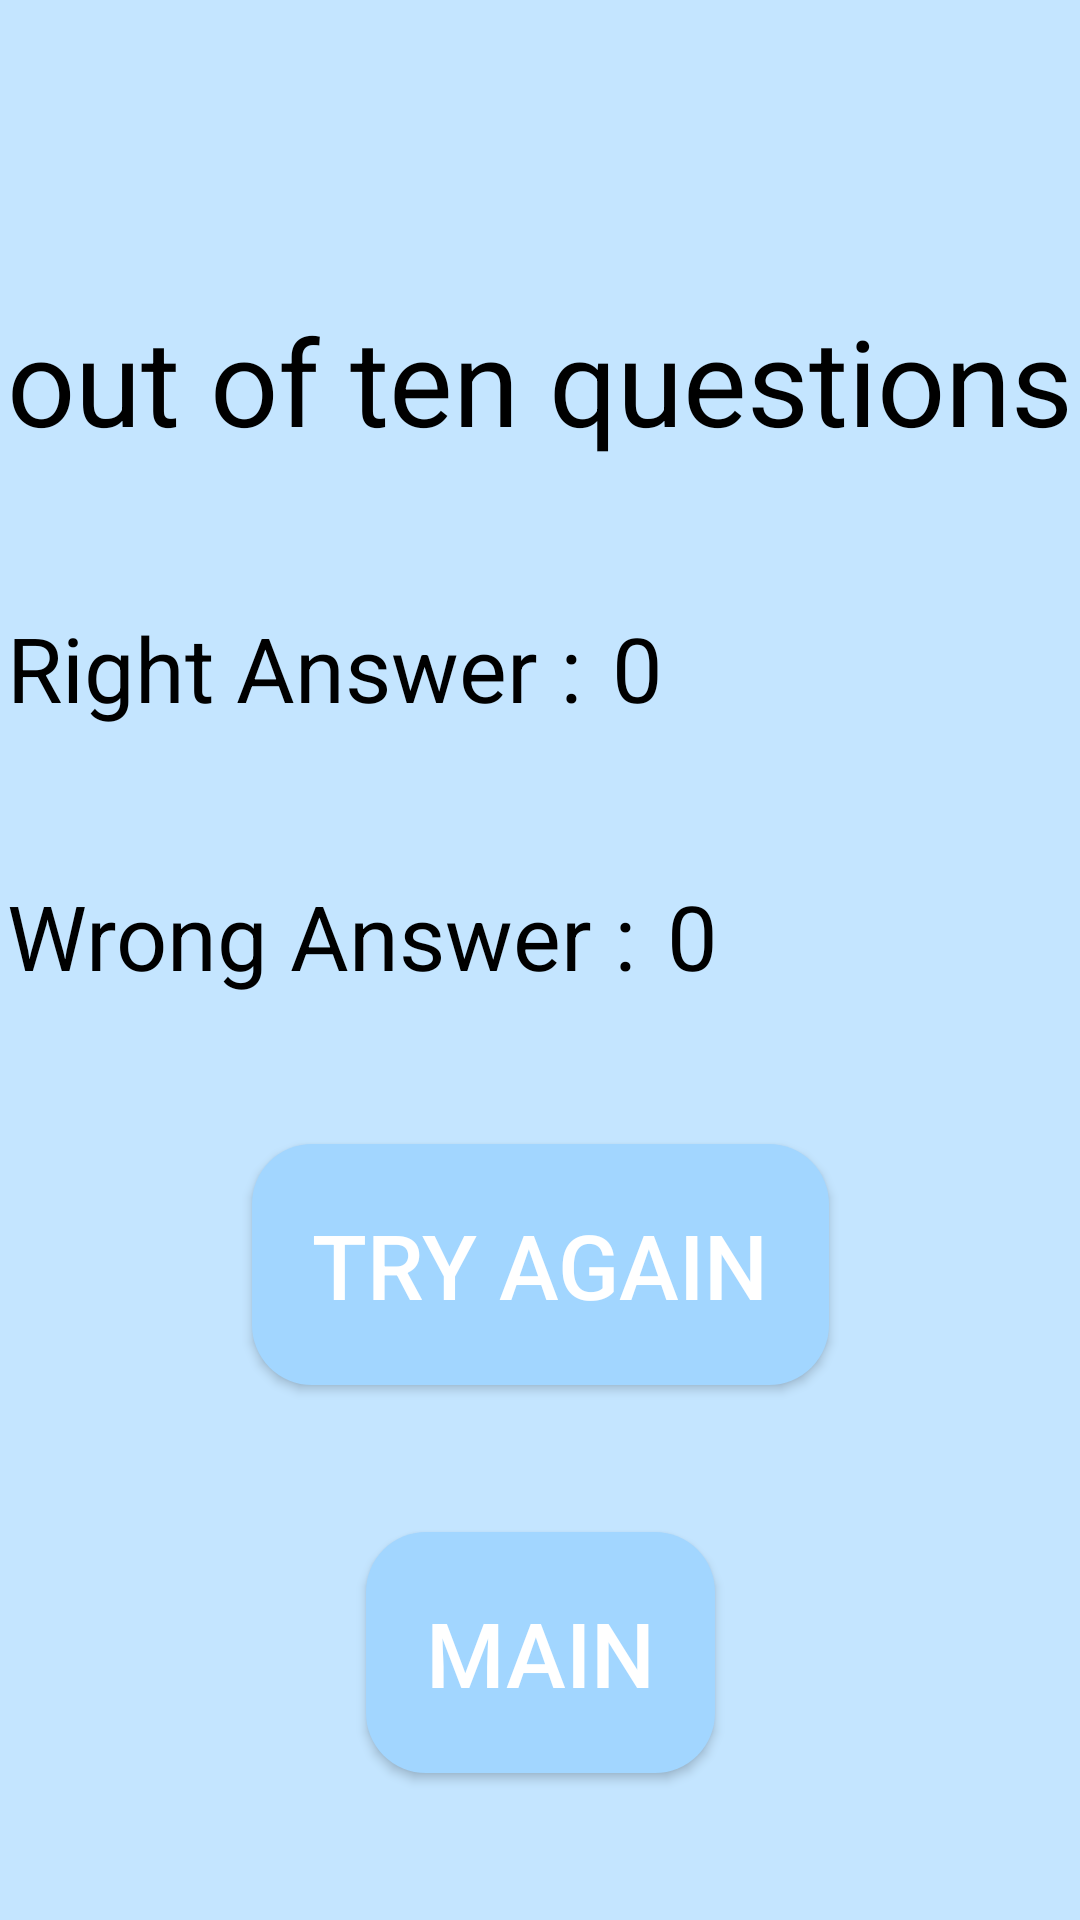

Write the Android layout XML for this screen, with the resource values it uses.
<!-- AndroidManifest.xml: application theme Theme.MathQuiz -->
<!-- res/layout/activity_result.xml -->
<?xml version="1.0" encoding="utf-8"?>
<androidx.constraintlayout.widget.ConstraintLayout xmlns:android="http://schemas.android.com/apk/res/android"
    xmlns:app="http://schemas.android.com/apk/res-auto"
    xmlns:tools="http://schemas.android.com/tools"
    android:layout_width="match_parent"
    android:layout_height="match_parent"
    android:background="@color/bg_blue"
    tools:context=".ResultActivity">

    <TextView
        android:id="@+id/resultCount"
        android:layout_width="wrap_content"
        android:layout_height="wrap_content"
        android:layout_marginTop="100dp"
        android:text="@string/total_info"
        android:textColor="@color/black"
        android:textSize="40sp"
        app:layout_constraintEnd_toEndOf="parent"
        app:layout_constraintStart_toStartOf="parent"
        app:layout_constraintTop_toTopOf="parent" />

    <TextView
        android:id="@+id/rightCountName"
        android:layout_width="wrap_content"
        android:layout_height="wrap_content"
        android:text="@string/right_count"
        android:textColor="@color/black"
        android:textSize="30sp"
        app:layout_constraintBottom_toTopOf="@+id/wrongCountName"
        app:layout_constraintStart_toStartOf="@+id/resultCount"
        app:layout_constraintTop_toBottomOf="@+id/resultCount" />

    <TextView
        android:id="@+id/rightCount"
        android:layout_width="wrap_content"
        android:layout_height="wrap_content"
        android:text="0"
        android:textColor="@color/black"
        android:textSize="30sp"
        android:layout_marginStart="10dp"
        app:layout_constraintBaseline_toBaselineOf="@+id/rightCountName"
        app:layout_constraintStart_toEndOf="@+id/rightCountName" />


    <TextView
        android:id="@+id/wrongCountName"
        android:layout_width="wrap_content"
        android:layout_height="wrap_content"
        android:text="@string/wrong_count"
        android:textColor="@color/black"
        android:textSize="30sp"
        app:layout_constraintBottom_toTopOf="@+id/replay"
        app:layout_constraintStart_toStartOf="@+id/resultCount"
        app:layout_constraintTop_toBottomOf="@+id/rightCountName" />

    <Button
        android:id="@+id/btn_next_page"
        android:layout_width="50dp"
        android:layout_height="50dp"
        android:layout_marginStart="10dp"
        android:background="@drawable/right"
        android:textSize="20sp"
        app:layout_constraintBottom_toBottomOf="@+id/wrongCount"
        app:layout_constraintStart_toEndOf="@+id/wrongCount"
        app:layout_constraintTop_toTopOf="@+id/wrongCount" />


    <TextView
        android:id="@+id/wrongCount"
        android:layout_width="wrap_content"
        android:layout_height="wrap_content"
        android:text="0"
        android:textColor="@color/black"
        android:textSize="30sp"
        android:layout_marginStart="10dp"
        app:layout_constraintBaseline_toBaselineOf="@+id/wrongCountName"
        app:layout_constraintStart_toEndOf="@+id/wrongCountName" />


    <Button
        android:id="@+id/replay"
        android:layout_width="wrap_content"
        android:layout_height="wrap_content"
        android:text="@string/replay"
        android:textSize="30sp"
        android:textColor="@color/white"
        android:padding="20dp"
        android:background="@drawable/button_round"
        app:layout_constraintBottom_toTopOf="@id/redo"
        app:layout_constraintEnd_toEndOf="parent"
        app:layout_constraintStart_toStartOf="parent"
        app:layout_constraintTop_toBottomOf="@id/wrongCountName" />

    <Button
        android:id="@+id/redo"
        android:layout_width="wrap_content"
        android:layout_height="wrap_content"
        android:text="@string/back_main"
        android:textColor="@color/white"
        android:padding="20dp"
        android:textSize="30sp"
        android:background="@drawable/button_round"
        app:layout_constraintBottom_toBottomOf="parent"
        app:layout_constraintEnd_toEndOf="parent"
        app:layout_constraintStart_toStartOf="parent"
        app:layout_constraintTop_toBottomOf="@id/replay" />


</androidx.constraintlayout.widget.ConstraintLayout>
<!-- resources referenced by this layout -->
<resources>
  <color name="bg_blue">#C4E5FF</color>
  <color name="black">#FF000000</color>
  <color name="white">#FFFFFFFF</color>
      
      // 사칙연산 버튼 색상
  <!-- drawable button_round (drawable) -->
  <?xml version="1.0" encoding="utf-8"?>
  <shape xmlns:android="http://schemas.android.com/apk/res/android"
      android:shape="rectangle"
      >
      <solid android:color="@color/pastel_blue" />
      <corners
          android:bottomLeftRadius="20dp"
          android:bottomRightRadius="20dp"
          android:topLeftRadius="20dp"
          android:topRightRadius="20dp" />
  </shape>
  <string name="back_main">Main</string>
  <string name="replay">Try again</string>
  <string name="right_count">Right Answer :</string>
  <string name="total_info">out of ten questions</string>
  <string name="wrong_count">Wrong Answer :</string>
  <style name="Theme.MathQuiz" parent="Theme.AppCompat.DayNight.NoActionBar">
          
          <item name="colorPrimary">@color/purple_500</item>
          <item name="colorPrimaryVariant">@color/purple_700</item>
          <item name="colorOnPrimary">@color/white</item>
          
          <item name="colorSecondary">@color/teal_200</item>
          <item name="colorSecondaryVariant">@color/teal_700</item>
          <item name="colorOnSecondary">@color/black</item>
          
          <item name="android:statusBarColor" tools:targetApi="l">?attr/colorPrimaryVariant</item>
          
      </style>
  <color name="pastel_blue">#A2D6FF</color>
  
      // 테두리 색상
  <color name="purple_500">#FF6200EE</color>
  <color name="purple_700">#001AFF</color>
  <color name="teal_200">#FF03DAC5</color>
  <color name="teal_700">#FF018786</color>
</resources>
